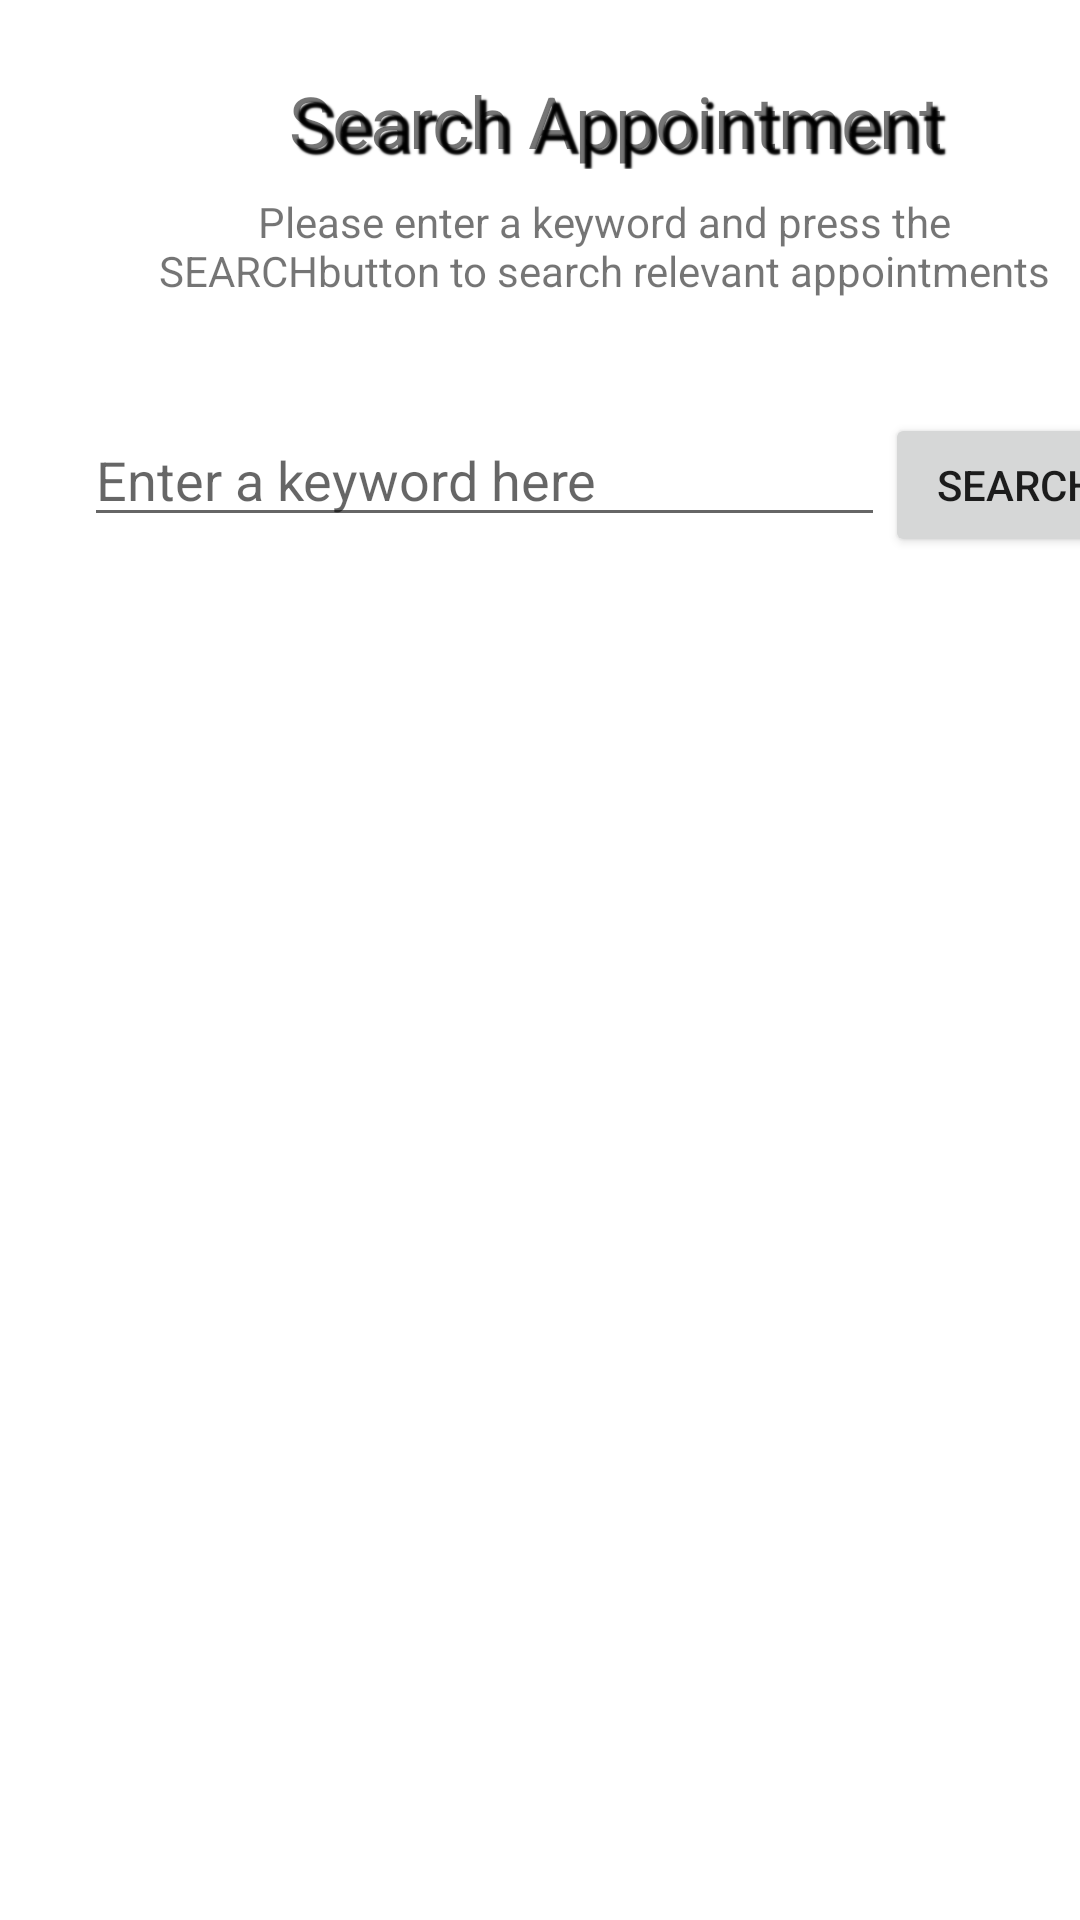

Layout XML and referenced resources for this Android screen:
<!-- AndroidManifest.xml: application theme AppTheme -->
<!-- res/layout/activity_search.xml -->
<?xml version="1.0" encoding="utf-8"?>
<android.support.constraint.ConstraintLayout xmlns:android="http://schemas.android.com/apk/res/android"
    xmlns:app="http://schemas.android.com/apk/res-auto"
    xmlns:tools="http://schemas.android.com/tools"
    android:layout_width="match_parent"
    android:layout_height="match_parent"
    android:background="@color/white"
    tools:context="com.example.vinay.appointmentmanager.SearchActivity">

    <LinearLayout
        android:layout_width="395dp"
        android:layout_height="0dp"
        android:orientation="vertical"
        app:layout_constraintTop_toTopOf="parent"
        android:layout_marginTop="8dp"
        android:layout_marginLeft="8dp"
        app:layout_constraintLeft_toLeftOf="parent">

        <TextView
            android:id="@+id/headingTextView"
            android:layout_width="match_parent"
            android:layout_height="wrap_content"
            android:layout_marginBottom="8dp"
            android:layout_marginEnd="8dp"
            android:layout_marginLeft="8dp"
            android:layout_marginRight="8dp"
            android:layout_marginStart="8dp"
            android:layout_marginTop="16dp"
            android:shadowColor="@color/Black"
            android:shadowDx="5"
            android:shadowDy="5"
            android:shadowRadius="1"
            android:text="Search Appointment"
            android:textSize="24sp"
            android:textAlignment="center"/>

        <TextView
            android:id="@+id/helperTextView"
            android:layout_width="match_parent"
            android:layout_height="wrap_content"
            android:layout_marginBottom="38dp"
            android:layout_marginEnd="8dp"
            android:layout_marginRight="8dp"
            android:paddingLeft="30dp"
            android:paddingRight="30dp"
            android:text="@string/searchAppointmentHelp"
            android:textAlignment="center"/>

        <LinearLayout
            android:layout_width="match_parent"
            android:layout_height="wrap_content"
            android:orientation="horizontal"
            android:paddingLeft="20dp"
            android:paddingRight="20dp"
            android:layout_marginBottom="20dp">

            <LinearLayout
                android:layout_width="0dp"
                android:layout_height="0dp"
                android:focusable="true"
                android:focusableInTouchMode="true"
                tools:layout_editor_absoluteX="0dp"
                tools:layout_editor_absoluteY="0dp" >

            </LinearLayout>

            <EditText
                android:id="@+id/searchEditText"
                android:layout_width="wrap_content"
                android:layout_height="wrap_content"
                android:layout_weight="1"
                android:ems="10"
                android:hint="@string/searchAppointmentHint"
                android:inputType="text"
                android:nextFocusDown="@+id/appointmentNumberEditText"
                android:nextFocusUp="@+id/appointmentNumberEditText" />

            <Button
                android:id="@+id/confirmButton"
                android:layout_width="wrap_content"
                android:layout_height="wrap_content"

                android:text="@string/search" />

        </LinearLayout>


        <ListView
            android:id="@+id/searchList"
            android:layout_width="match_parent"
            android:layout_height="match_parent"
            android:layout_marginEnd="8dp"
            android:layout_marginRight="8dp"
            app:layout_constraintBottom_toBottomOf="parent"
            app:layout_constraintHorizontal_bias="1.0"
            app:layout_constraintLeft_toLeftOf="parent"
            app:layout_constraintRight_toRightOf="parent" />


    </LinearLayout>

    


</android.support.constraint.ConstraintLayout>
<!-- resources referenced by this layout -->
<resources>
  <color name="Black">#000000</color>
  <color name="white">#ffffff</color>
  <string name="search">Search</string>
  <string name="searchAppointmentHelp">Please enter a keyword and press the "SEARCH" button to search relevant appointments</string>
  <string name="searchAppointmentHint">Enter a keyword here</string>
  <style name="AppTheme" parent="Theme.AppCompat.Light.DarkActionBar">
          
          <item name="colorPrimary">@color/colorPrimary</item>
          <item name="colorPrimaryDark">@color/colorPrimaryDark</item>
          <item name="colorAccent">@color/colorAccent</item>
      </style>
  <color name="colorPrimary">#3F51B5</color>
  <color name="colorPrimaryDark">#303F9F</color>
  <color name="colorAccent">#FF4081</color>
</resources>
